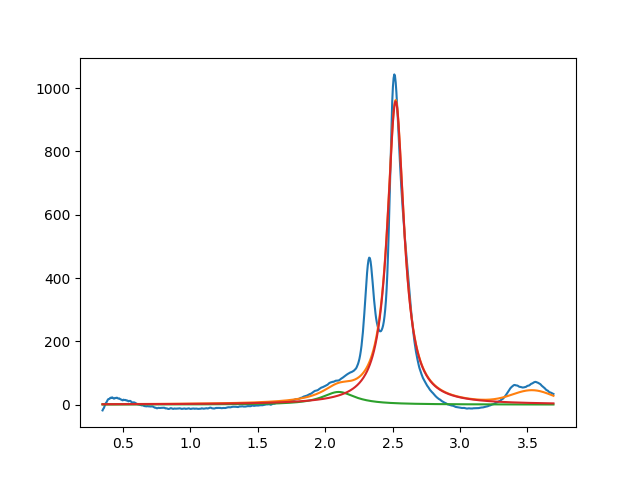

Values plotted in this chart, from the file beside it:
2.099999999999999645e+00, 3.999999892215407726e+01, 2.999999999999999334e-01, 2.739789104261745927e-05
2.522857600362778729e+00, 9.581386329202590559e+02, 1.491620898241430293e-01, 1.760743539731586565e-20
3.538054478362736788e+00, 3.999999999626407288e+01, 3.548805561066428749e-01, 9.999999999727606781e-01
